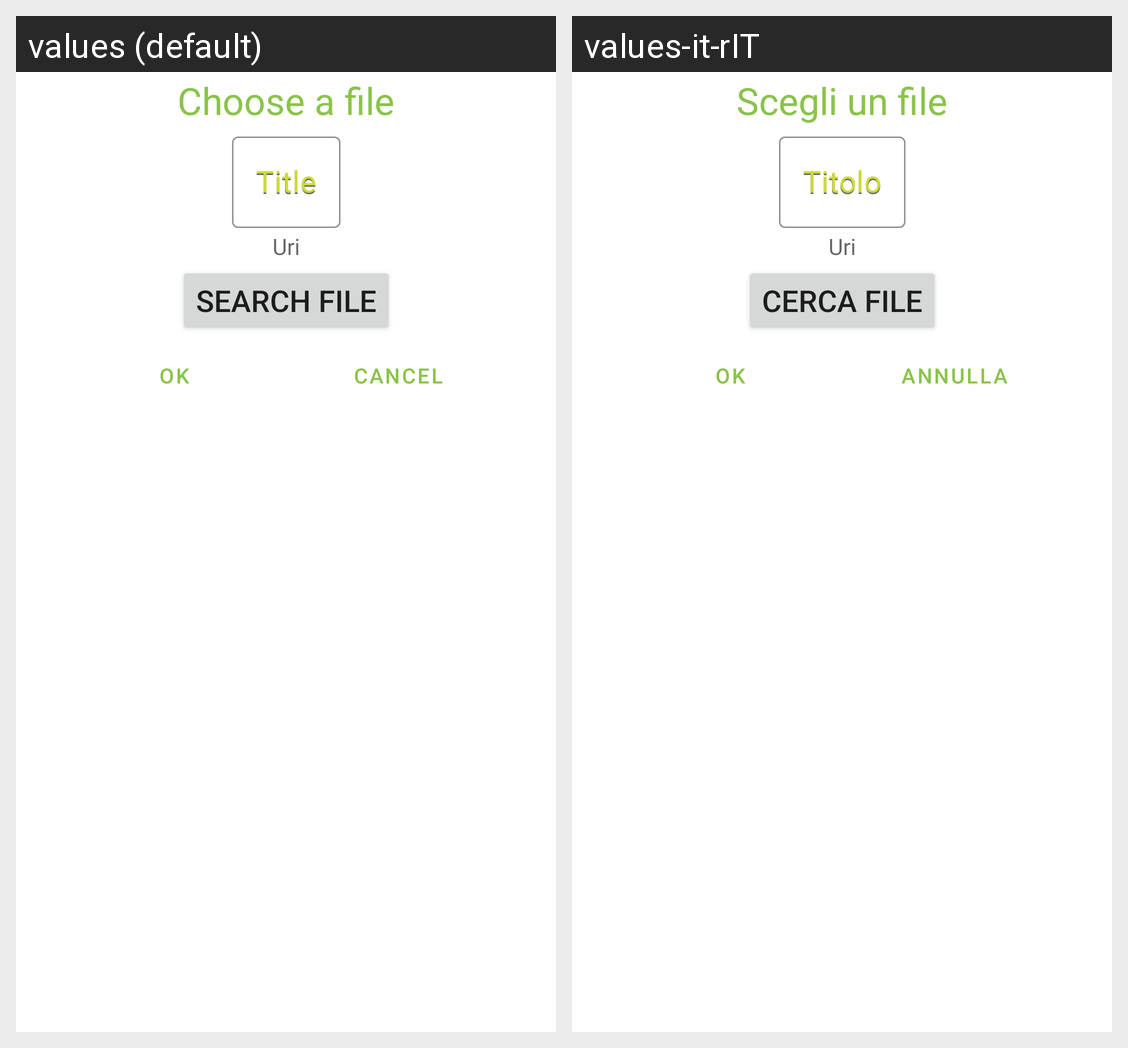

The same Android screen rendered under two of its app's locales, left to right. List the strings drawn on it with the default value and each locale's translation.
Android screen res/layout/dialog_file.xml rendered under 2 locales, left to right: values (default), values-it-rIT. Device: Nexus 5 (rendered at 1080×1920; each locale shown at half size, 540×960, under a caption strip naming it); theme AppTheme.
Strings drawn on this screen, with the default value and each locale's value (text and hints the layout hard-codes, and strings that could not be matched under every locale, appear in the picture but are not listed):

dialog_main_text
  values: Choose a file
  values-it-rIT: Scegli un file

dialog_title_hint
  values: Title
  values-it-rIT: Titolo

dialog_uri_text
  values: Uri
  values-it-rIT: Uri

dialog_button_search
  values: Search file
  values-it-rIT: Cerca File

dialog_button_ok
  values: OK
  values-it-rIT: OK  [not translated; the default value is used]

dialog_button_cancel
  values: Cancel
  values-it-rIT: Annulla
